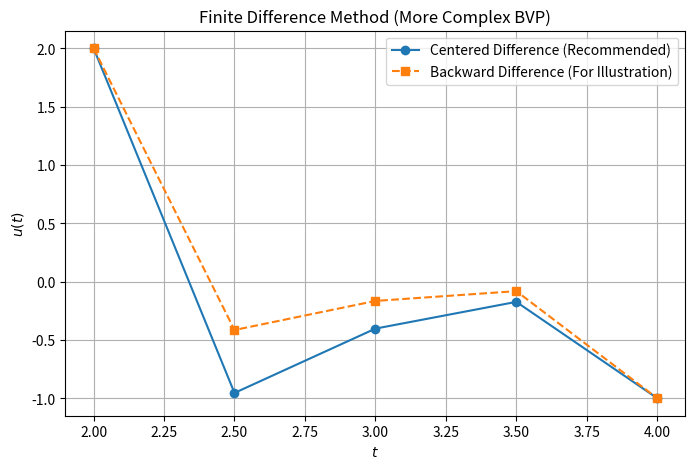

This figure's Python source:
import numpy as np
import matplotlib.pyplot as plt

# Given coefficients and constants from the centered difference system
A_centered = np.array([
    [-14.25, 1.5, 0],
    [7, -17, 1],
    [0, 7.5, -20.25]
], dtype=float)

b_centered = np.array([13, 0, 0.5], dtype=float)
y_centered = np.linalg.solve(A_centered, b_centered)

# For backward difference (alternative method)
A_backward = np.array([
    [-17.25, 1, 0],
    [7, -18, 1],
    [0, 7.5, -21.25]
], dtype=float)

b_backward = np.array([7, 0, 0.5], dtype=float)
y_backward = np.linalg.solve(A_backward, b_backward)

# Combine with boundary conditions
y0, y4 = 2, -1
t = np.array([2, 2.5, 3, 3.5, 4])
u_centered = np.array([y0, *y_centered, y4])
u_backward = np.array([y0, *y_backward, y4])

# Plot results
plt.figure(figsize=(8,5))
plt.plot(t, u_centered, 'o-', label='Centered Difference (Recommended)', color='tab:blue')
plt.plot(t, u_backward, 's--', label='Backward Difference (For Illustration)', color='tab:orange')
plt.title("Finite Difference Method (More Complex BVP)")
plt.xlabel("$t$")
plt.ylabel("$u(t)$")
plt.grid(True)
plt.legend()
plt.show()
